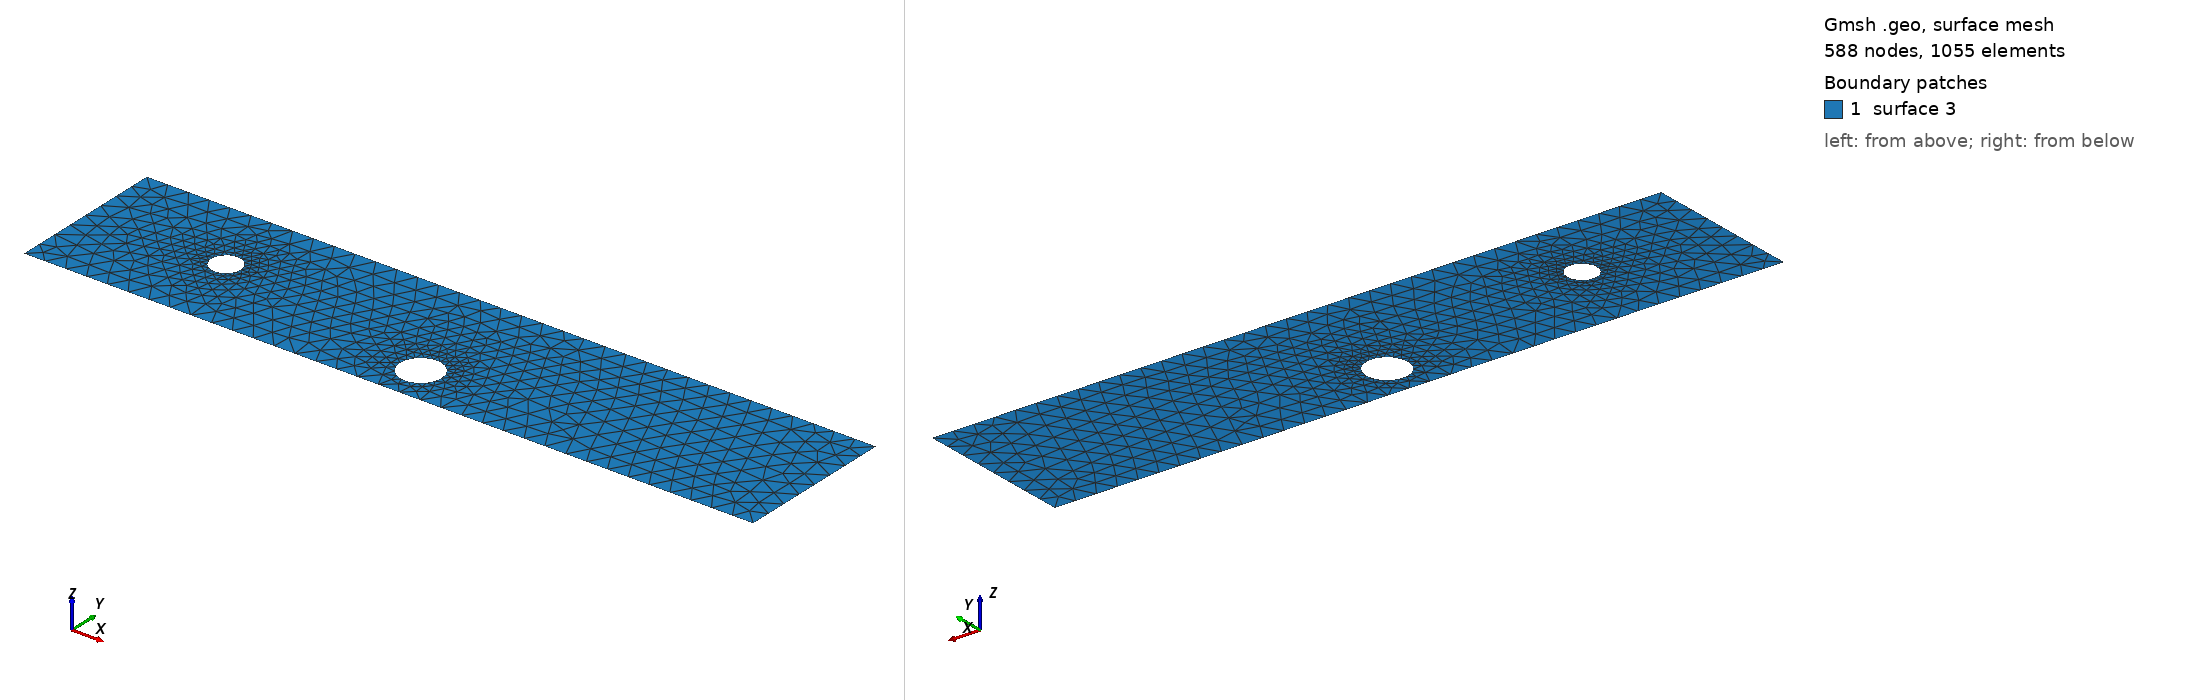

Gmsh geometry script, surface-meshed: 588 nodes, 1055 surface elements. Boundary patches (legend numbers): 1 surface 3. Left view from above one corner, right view from below the opposite corner. The script declares no physical surfaces, so the legend lists its geometric surfaces. The drawing asked Gmsh for element sizes between 1% and 20% of the model's largest extent; the script's own settings can give other sizes.

=== cad_423.geo (drawn) ===
//+
SetFactory("OpenCASCADE");
//+
Point(1) = {0.693795, -3.667157, 0.000000, 1.000000};
//+
Point(2) = {35.194411, -3.667157, 0.000000, 1.000000};
//+
Point(3) = {35.194411, 3.889713, 0.000000, 1.000000};
//+
Point(4) = {0.693795, 3.889713, 0.000000, 1.000000};
//+
Line(1) = {4, 1};
//+
Line(2) = {1, 2};
//+
Line(3) = {2, 3};
//+
Line(4) = {3, 4};
//+
Curve Loop(1) = {1, 2, 3, 4};
//+
Point(6) = {7.914759, 0.287202, 0.000000, 0.070380};
//+
Point(5) = {7.210958, 0.287202, 0.000000, 0.070380};
//+
Point(7) = {6.859057, 0.896712, 0.000000, 0.070380};
//+
Point(8) = {6.859057, -0.322308, 0.000000, 0.070380};
//+
Point(10) = {19.036021, -1.823790, 0.000000, 0.098303};
//+
Point(9) = {18.052995, -1.823790, 0.000000, 0.098303};
//+
Point(11) = {17.561482, -0.972464, 0.000000, 0.098303};
//+
Point(12) = {17.561482, -2.675116, 0.000000, 0.098303};
//+
Ellipse(5) = {6, 5, 7, 7};
//+
Ellipse(6) = {7, 5, 8, 8};
//+
Ellipse(7) = {8, 5, 6, 6};
//+
Curve Loop(2) = {5, 6, 7};
//+
Ellipse(8) = {10, 9, 11, 11};
//+
Ellipse(9) = {11, 9, 12, 12};
//+
Ellipse(10) = {12, 9, 10, 10};
//+
Curve Loop(3) = {8, 9, 10};
//+
Plane Surface(3) = {1, 2, 3};
//+
Physical Curve("INFLOW", 100) = {1};
//+
Physical Curve("OUTFLOW", 101) = {3};
//+
Physical Curve("WALL_BOUNDARY", 102) = {2, 4};
//+
Physical Curve("OBSTACLE", 103) = {5, 6, 7, 8, 9, 10};
